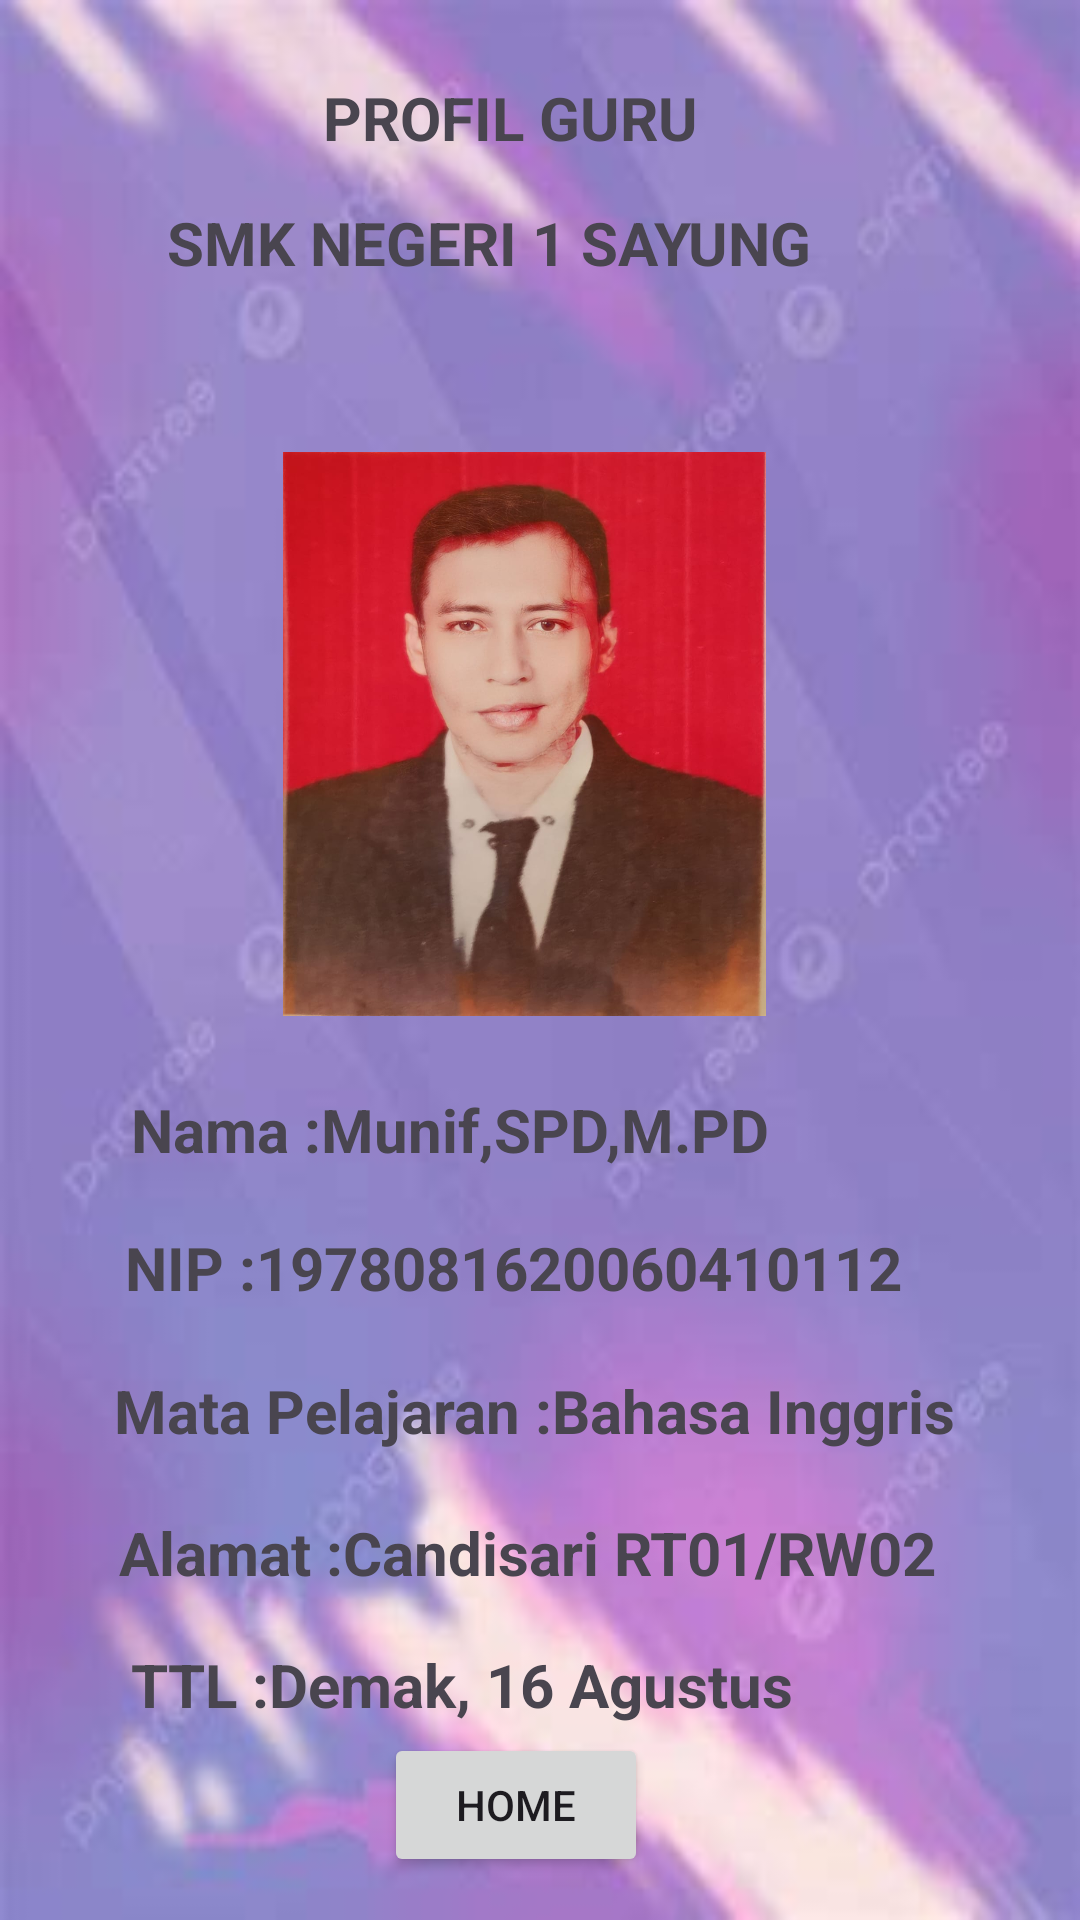

This screen was rendered from an Android layout file. Write that file and the resources it references.
<!-- AndroidManifest.xml: application theme Theme.Project_ProfilGuru -->
<!-- res/layout/activity_main3.xml -->
<?xml version="1.0" encoding="utf-8"?>
<androidx.constraintlayout.widget.ConstraintLayout xmlns:android="http://schemas.android.com/apk/res/android"
    xmlns:app="http://schemas.android.com/apk/res-auto"
    xmlns:tools="http://schemas.android.com/tools"
    android:layout_width="match_parent"
    android:layout_height="match_parent"
    android:background="@drawable/bg"
    tools:context=".MainActivity3">

    <TextView
        android:id="@+id/textView22"
        android:layout_width="wrap_content"
        android:layout_height="wrap_content"
        android:text="@string/ttl_demak_16_agustus"
        android:textSize="20sp"
        android:textStyle="bold"
        app:layout_constraintBottom_toBottomOf="parent"
        app:layout_constraintEnd_toEndOf="parent"
        app:layout_constraintHorizontal_bias="0.313"
        app:layout_constraintStart_toStartOf="parent"
        app:layout_constraintTop_toTopOf="parent"
        app:layout_constraintVertical_bias="0.894" />

    <TextView
        android:id="@+id/textView20"
        android:layout_width="wrap_content"
        android:layout_height="wrap_content"
        android:text="@string/alamat_candisari_rt01_rw02"
        android:textSize="20sp"
        android:textStyle="bold"
        app:layout_constraintBottom_toBottomOf="parent"
        app:layout_constraintEnd_toEndOf="parent"
        app:layout_constraintHorizontal_bias="0.455"
        app:layout_constraintStart_toStartOf="parent"
        app:layout_constraintTop_toTopOf="parent"
        app:layout_constraintVertical_bias="0.822" />

    <TextView
        android:id="@+id/textView16"
        android:layout_width="wrap_content"
        android:layout_height="wrap_content"
        android:text="@string/mata_pelajaran_bahasa_inggris"
        android:textSize="20sp"
        android:textStyle="bold"
        app:layout_constraintBottom_toBottomOf="parent"
        app:layout_constraintEnd_toEndOf="parent"
        app:layout_constraintHorizontal_bias="0.476"
        app:layout_constraintStart_toStartOf="parent"
        app:layout_constraintTop_toTopOf="parent"
        app:layout_constraintVertical_bias="0.745" />

    <TextView
        android:id="@+id/textView15"
        android:layout_width="wrap_content"
        android:layout_height="wrap_content"
        android:text="@string/nip_1978081620060410112"
        android:textSize="20sp"
        android:textStyle="bold"
        app:layout_constraintBottom_toBottomOf="parent"
        app:layout_constraintEnd_toEndOf="parent"
        app:layout_constraintHorizontal_bias="0.413"
        app:layout_constraintStart_toStartOf="parent"
        app:layout_constraintTop_toTopOf="parent"
        app:layout_constraintVertical_bias="0.667" />

    <TextView
        android:id="@+id/textView"
        android:layout_width="wrap_content"
        android:layout_height="wrap_content"
        android:text="@string/nama_munif_spd_m_pd"
        android:textSize="20sp"
        android:textStyle="bold"
        app:layout_constraintBottom_toBottomOf="parent"
        app:layout_constraintEnd_toEndOf="parent"
        app:layout_constraintHorizontal_bias="0.297"
        app:layout_constraintStart_toStartOf="parent"
        app:layout_constraintTop_toTopOf="parent"
        app:layout_constraintVertical_bias="0.592" />

    <TextView
        android:id="@+id/textView14"
        android:layout_width="248dp"
        android:layout_height="54dp"
        android:text="@string/smk_negeri_1_sayung"
        android:textSize="20sp"
        android:textStyle="bold"
        app:layout_constraintBottom_toBottomOf="parent"
        app:layout_constraintEnd_toEndOf="parent"
        app:layout_constraintHorizontal_bias="0.496"
        app:layout_constraintStart_toStartOf="parent"
        app:layout_constraintTop_toTopOf="parent"
        app:layout_constraintVertical_bias="0.115" />

    <TextView
        android:id="@+id/textView7"
        android:layout_width="144dp"
        android:layout_height="30dp"
        android:text="@string/profil_guru"
        android:textSize="20sp"
        android:textStyle="bold"
        app:layout_constraintBottom_toBottomOf="parent"
        app:layout_constraintEnd_toEndOf="parent"
        app:layout_constraintHorizontal_bias="0.498"
        app:layout_constraintStart_toStartOf="parent"
        app:layout_constraintTop_toTopOf="parent"
        app:layout_constraintVertical_bias="0.042" />

    <ImageView
        android:id="@+id/imageView3"
        android:layout_width="217dp"
        android:layout_height="188dp"
        app:layout_constraintBottom_toBottomOf="parent"
        app:layout_constraintEnd_toEndOf="parent"
        app:layout_constraintHorizontal_bias="0.463"
        app:layout_constraintStart_toStartOf="parent"
        app:layout_constraintTop_toTopOf="parent"
        app:layout_constraintVertical_bias="0.333"
        app:srcCompat="@drawable/whatsapp_image_2023_09_22_at_08_30_13" />

    <Button
        android:id="@+id/button4"
        android:layout_width="wrap_content"
        android:layout_height="wrap_content"
        android:text="Home"
        app:layout_constraintBottom_toBottomOf="parent"
        app:layout_constraintEnd_toEndOf="parent"
        app:layout_constraintHorizontal_bias="0.471"
        app:layout_constraintStart_toStartOf="parent"
        app:layout_constraintTop_toTopOf="parent"
        app:layout_constraintVertical_bias="0.976" />
</androidx.constraintlayout.widget.ConstraintLayout>
<!-- resources referenced by this layout -->
<resources>
  <!-- drawable bg: jpg bitmap (drawable, 7354 bytes) -->
  <!-- drawable whatsapp_image_2023_09_22_at_08_30_13: jpeg bitmap (drawable, 66270 bytes) -->
  <string name="alamat_candisari_rt01_rw02">Alamat :Candisari RT01/RW02</string>
  <string name="mata_pelajaran_bahasa_inggris">Mata Pelajaran :Bahasa Inggris</string>
  <string name="nama_munif_spd_m_pd">Nama :Munif,SPD,M.PD</string>
  <string name="nip_1978081620060410112">NIP :1978081620060410112</string>
  <string name="profil_guru">PROFIL GURU</string>
  <string name="smk_negeri_1_sayung">SMK NEGERI 1 SAYUNG</string>
  <string name="ttl_demak_16_agustus">TTL :Demak, 16 Agustus</string>
  <style name="Theme.Project_ProfilGuru" parent="Base.Theme.Project_ProfilGuru" />
  <style name="Base.Theme.Project_ProfilGuru" parent="Theme.Material3.DayNight.NoActionBar">
          
          
      </style>
</resources>
